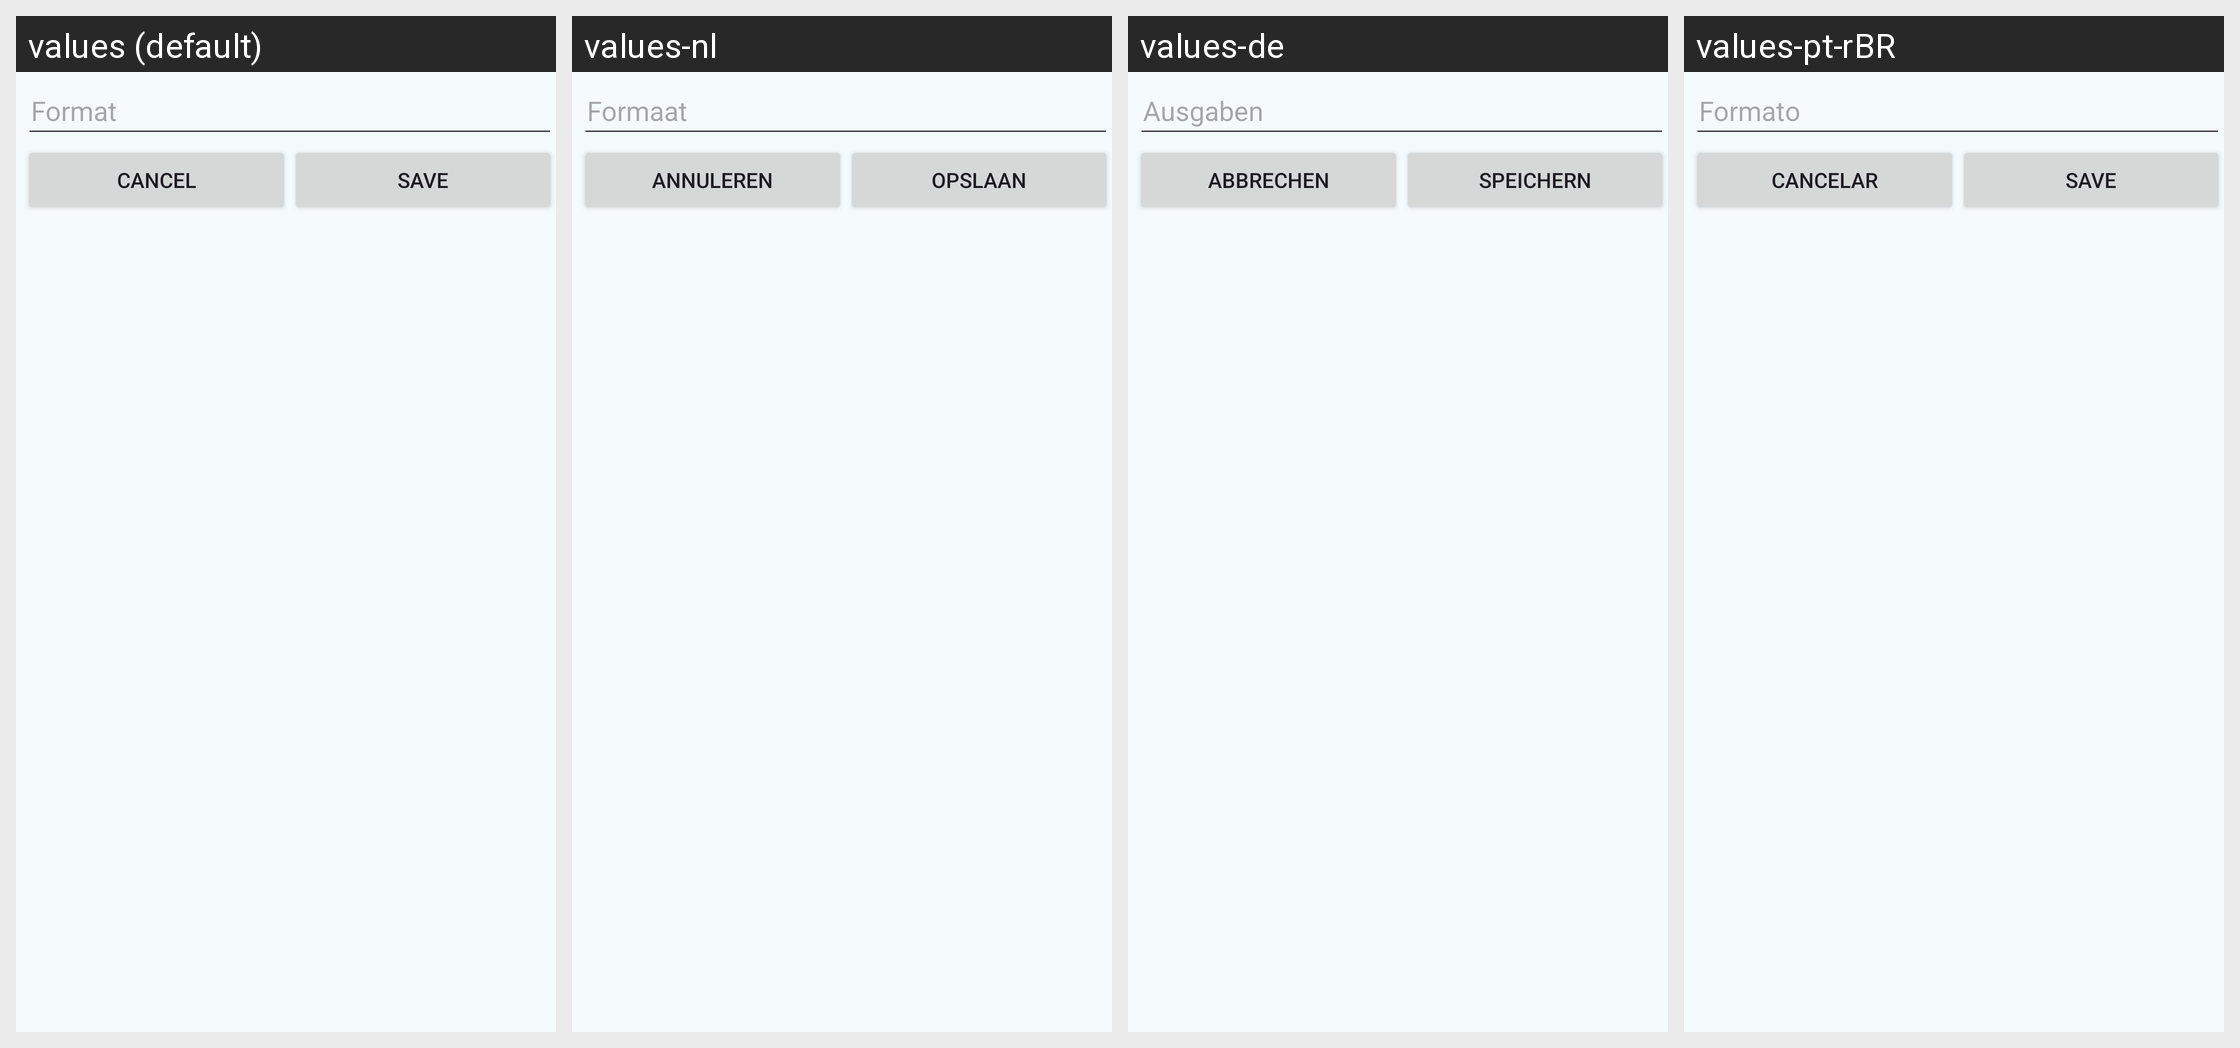

Here is an Android app screen in its default locale and in the app's own translations. Write out the translated-string differences for the strings that appear on this screen.
Android screen res/layout/edit_format.xml rendered under 4 locales, left to right: values (default), values-nl, values-de, values-pt-rBR. Device: Nexus 5 (rendered at 1080×1920; each locale shown at half size, 540×960, under a caption strip naming it); theme AppTheme.
Other locales in the repository, not shown: values-cs, values-el, values-es, values-fr, values-it, values-pl, values-ru, values-tr.
Strings drawn on this screen, with the default value and each locale's value (text and hints the layout hard-codes, and strings that could not be matched under every locale, appear in the picture but are not listed):

label_format
  values: Format
  values-nl: Formaat
  values-de: Ausgaben
  values-pt-rBR: Formato

button_cancel
  values: Cancel
  values-nl: Annuleren
  values-de: Abbrechen
  values-pt-rBR: Cancelar

button_save
  values: Save
  values-nl: Opslaan
  values-de: Speichern
  values-pt-rBR: Save
